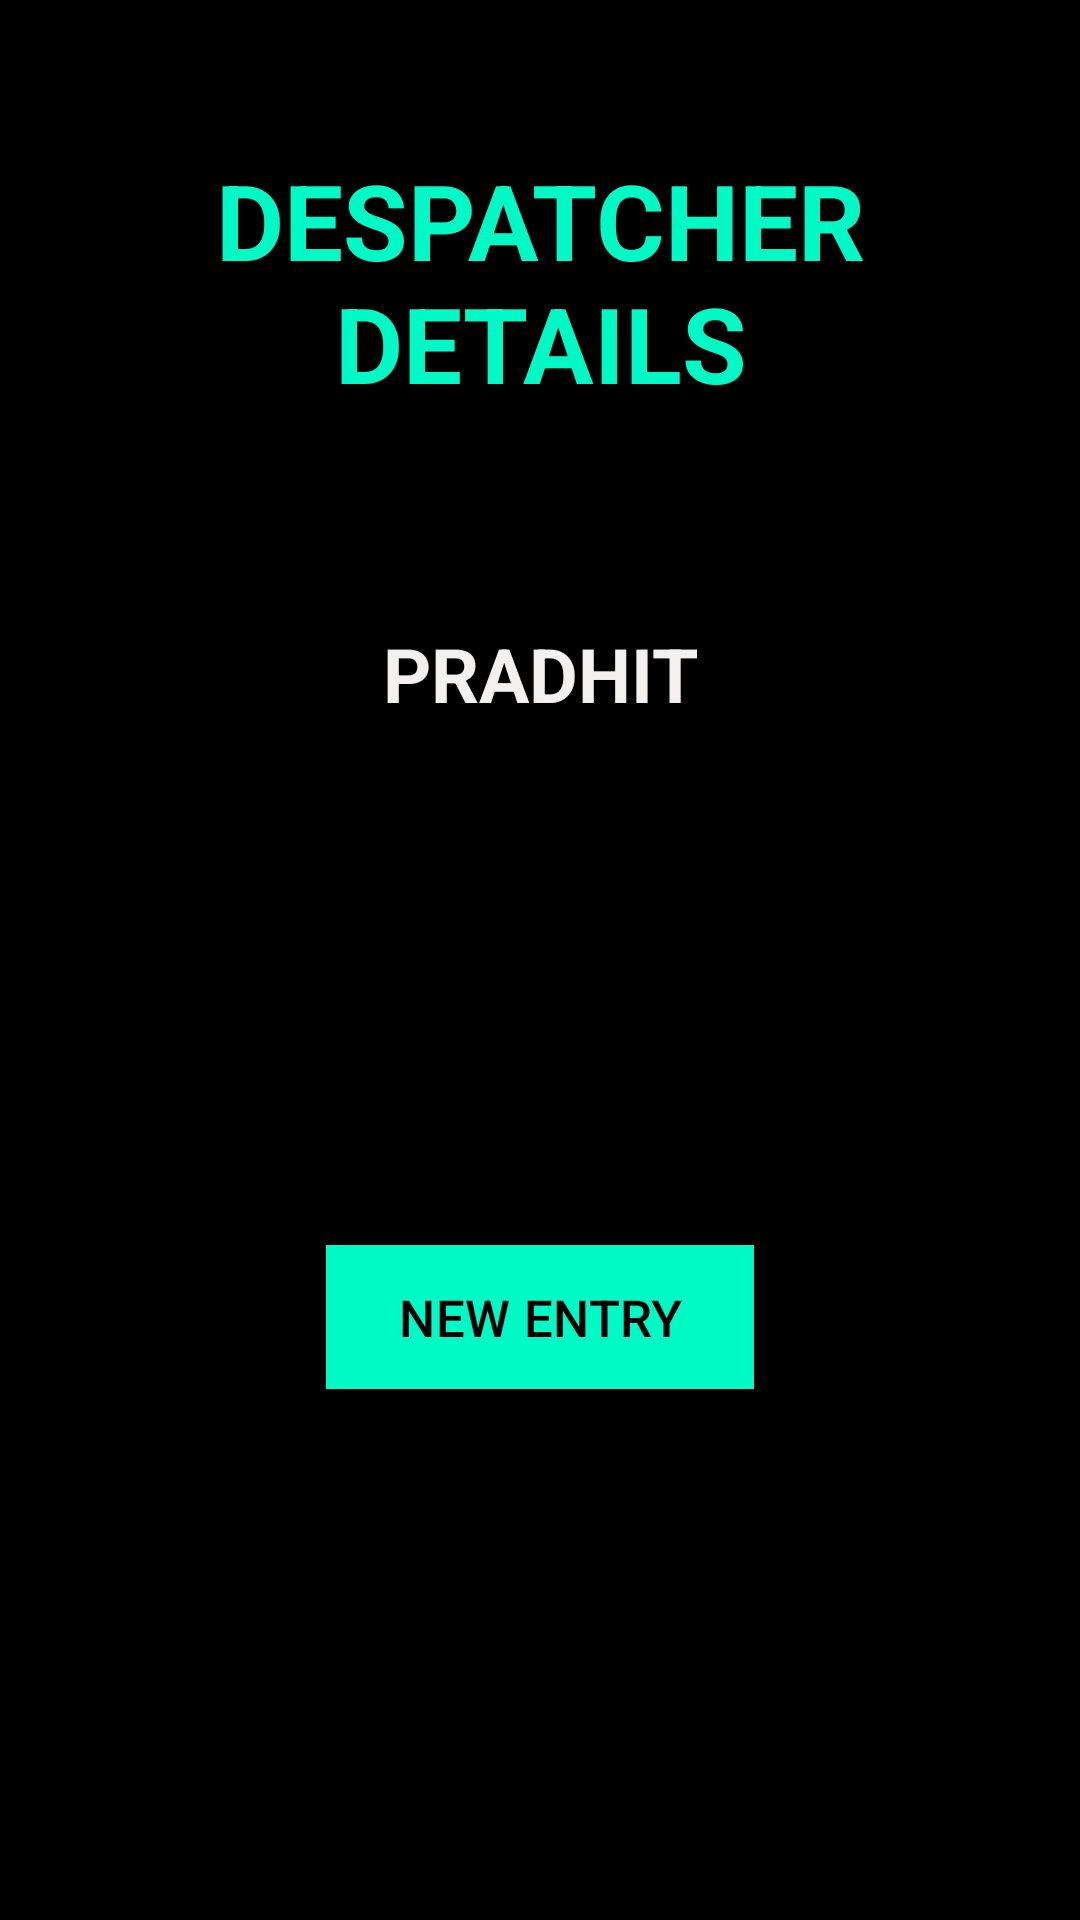

Here is an Android app screen rendered from its layout file. Give the layout XML and the strings, colors and styles it references.
<!-- AndroidManifest.xml: application theme Theme.Login_as -->
<!-- res/layout/activity_despatcher_details.xml -->
<?xml version="1.0" encoding="utf-8"?>
<RelativeLayout xmlns:android="http://schemas.android.com/apk/res/android" xmlns:app="http://schemas.android.com/apk/res-auto" xmlns:aapt="http://schemas.android.com/aapt" android:background="@color/black" android:layout_width="match_parent" android:layout_height="match_parent">
    <TextView android:textSize="35dp" android:textStyle="bold" android:textColor="@color/teal_200" android:gravity="center" android:id="@+id/User_details" android:layout_width="match_parent" android:layout_height="wrap_content" android:layout_marginTop="50dp" android:layout_marginBottom="50dp" android:text="DESPATCHER DETAILS" android:layout_marginStart="50dp" android:layout_marginEnd="50dp"/>
    <TextView android:textSize="25dp" android:textStyle="bold" android:textColor="#f3f1f0" android:gravity="center" android:id="@+id/despatcher_details_name" android:layout_width="match_parent" android:layout_height="wrap_content" android:layout_marginTop="20dp" android:layout_marginBottom="20dp" android:text="PRADHIT" android:layout_below="@+id/User_details" android:layout_marginStart="20dp" android:layout_marginEnd="20dp"/>
    <TextView android:textSize="25dp" android:textStyle="bold" android:textColor="#dcd8d8" android:gravity="center" android:id="@+id/Institute" android:layout_width="match_parent" android:layout_height="wrap_content" android:layout_marginTop="20dp" android:layout_marginBottom="20dp" android:layout_below="@+id/despatcher_details_name" android:layout_marginStart="20dp" android:layout_marginEnd="20dp"/>
    <com.google.android.material.button.MaterialButton android:textSize="17sp" android:textColor="@color/black" android:id="@+id/New_entry" android:background="@color/teal_200" android:layout_width="wrap_content" android:layout_height="wrap_content" android:layout_marginTop="80dp" android:layout_marginBottom="80dp" android:text="NEW ENTRY" android:layout_below="@+id/Institute" android:layout_centerHorizontal="true" android:onClick="OpenActivity_despatcher_entry_details" android:layout_marginStart="80dp" android:layout_marginEnd="80dp" app:backgroundTint="@color/teal_200"/>
</RelativeLayout>
<!-- resources referenced by this layout -->
<resources>
  <color name="black">#FF000000</color>
  <color name="teal_200">#01F9C6</color>
  <style name="Theme.Login_as" parent="Base.Theme.Login_as" />
  <style name="Base.Theme.Login_as" parent="Theme.Material3.DayNight.NoActionBar">
          
           <item name="colorPrimary">@color/teal_200</item>
      </style>
</resources>
